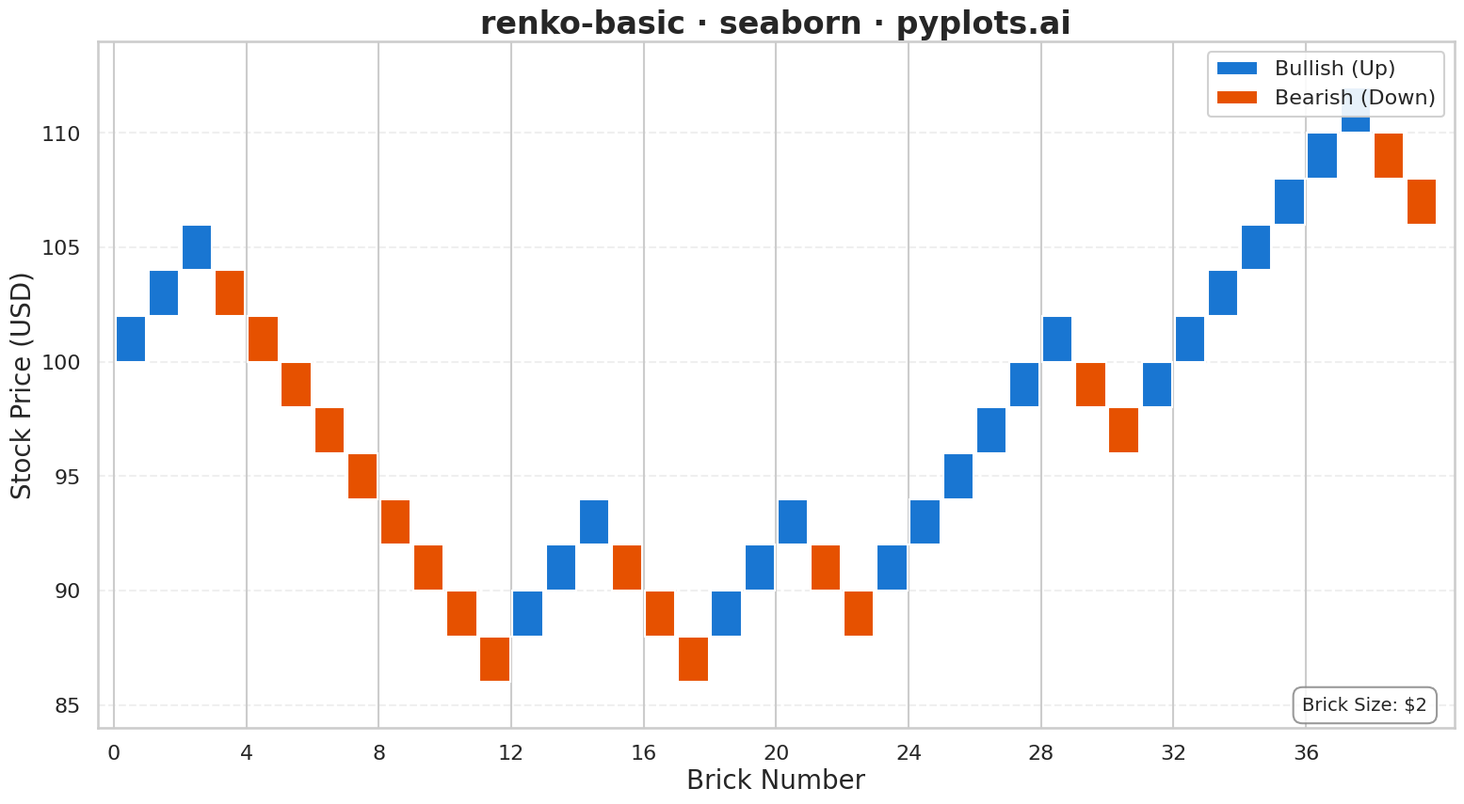

The matplotlib source for this figure:
""" pyplots.ai
renko-basic: Basic Renko Chart
Library: seaborn 0.13.2 | Python 3.13.11
Quality: 68/100 | Created: 2026-01-08
"""

import matplotlib.pyplot as plt
import numpy as np
import pandas as pd
import seaborn as sns
from matplotlib.patches import Rectangle


# Set seaborn style
sns.set_style("whitegrid")
sns.set_context("talk", font_scale=1.2)

# Generate synthetic stock price data
np.random.seed(42)
n_days = 250
dates = pd.date_range("2025-01-01", periods=n_days, freq="D")

# Simulate price movement with random walk
returns = np.random.normal(0.0005, 0.015, n_days)
prices = 100 * np.cumprod(1 + returns)

df = pd.DataFrame({"date": dates, "close": prices})

# Renko brick calculation
brick_size = 2.0  # $2 per brick
bricks = []

# Start from first price
current_price = df["close"].iloc[0]
brick_high = np.floor(current_price / brick_size) * brick_size
brick_low = brick_high

for price in df["close"]:
    # Check for upward bricks
    while price >= brick_high + brick_size:
        brick_high += brick_size
        brick_low = brick_high - brick_size
        bricks.append({"direction": "up", "open": brick_low, "close": brick_high})

    # Check for downward bricks
    while price <= brick_low - brick_size:
        brick_low -= brick_size
        brick_high = brick_low + brick_size
        bricks.append({"direction": "down", "open": brick_high, "close": brick_low})

renko_df = pd.DataFrame(bricks)

# Colorblind-accessible colors (blue/orange scheme instead of red/green)
bullish_color = "#1976D2"  # Blue for up bricks (colorblind-safe)
bearish_color = "#E65100"  # Orange for down bricks (colorblind-safe)

# Create figure
fig, ax = plt.subplots(figsize=(16, 9))

# Gap ratio for small separation between bricks
gap_ratio = 0.08
brick_width = 1.0 - gap_ratio

# Draw bricks in proper stair-step pattern
# Each brick is positioned at (x, bottom) with height = brick_size
# The key for Renko: next brick starts at the SAME y-level where previous ended
bullish_patches = []
bearish_patches = []

for idx, row in renko_df.iterrows():
    bottom = min(row["open"], row["close"])
    x_pos = idx + gap_ratio / 2  # Center the brick with gap

    rect = Rectangle((x_pos, bottom), brick_width, brick_size, linewidth=1.5, edgecolor="white")

    if row["direction"] == "up":
        rect.set_facecolor(bullish_color)
        bullish_patches.append(rect)
    else:
        rect.set_facecolor(bearish_color)
        bearish_patches.append(rect)

    ax.add_patch(rect)

# Add legend handles with updated labels
legend_handles = [
    Rectangle((0, 0), 1, 1, facecolor=bullish_color, edgecolor="white", label="Bullish (Up)"),
    Rectangle((0, 0), 1, 1, facecolor=bearish_color, edgecolor="white", label="Bearish (Down)"),
]

# Set axis limits with padding
price_min = renko_df[["open", "close"]].min().min() - brick_size
price_max = renko_df[["open", "close"]].max().max() + brick_size
ax.set_ylim(price_min, price_max)
ax.set_xlim(-0.5, len(renko_df) + 0.5)

# Labels and styling - more descriptive axis labels
ax.set_xlabel("Brick Number", fontsize=20)
ax.set_ylabel("Stock Price (USD)", fontsize=20)
ax.set_title("renko-basic · seaborn · pyplots.ai", fontsize=24, fontweight="bold")
ax.tick_params(axis="both", labelsize=16)

# Add legend positioned outside plot area to avoid data overlap
ax.legend(handles=legend_handles, fontsize=16, loc="upper right", framealpha=0.9)

# Add subtle grid on y-axis only
ax.grid(True, alpha=0.3, linestyle="--", axis="y")
ax.set_axisbelow(True)

# Simplify x-axis ticks for cleaner look
tick_step = max(1, len(renko_df) // 10)
ax.set_xticks(range(0, len(renko_df), tick_step))

# Add annotation about brick size
ax.annotate(
    f"Brick Size: ${brick_size:.0f}",
    xy=(0.98, 0.02),
    xycoords="axes fraction",
    fontsize=14,
    ha="right",
    va="bottom",
    bbox={"boxstyle": "round,pad=0.5", "facecolor": "white", "edgecolor": "gray", "alpha": 0.8},
)

plt.tight_layout()
plt.savefig("plot.png", dpi=300, bbox_inches="tight")
